Labelled photos from "processed", an image-classification folder in DHemanth2001/Landslide_Identification_Using_ML. The possible labels are: debris flow, landslide, mudflow, non landslide, rockfall, rotational slide, translational slide.

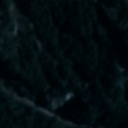
Label: translational slide

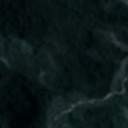
Label: non landslide

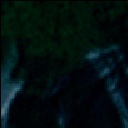
Label: landslide

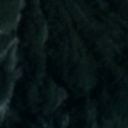
Label: rockfall

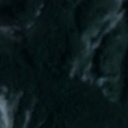
Label: debris flow

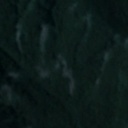
Label: non landslide
